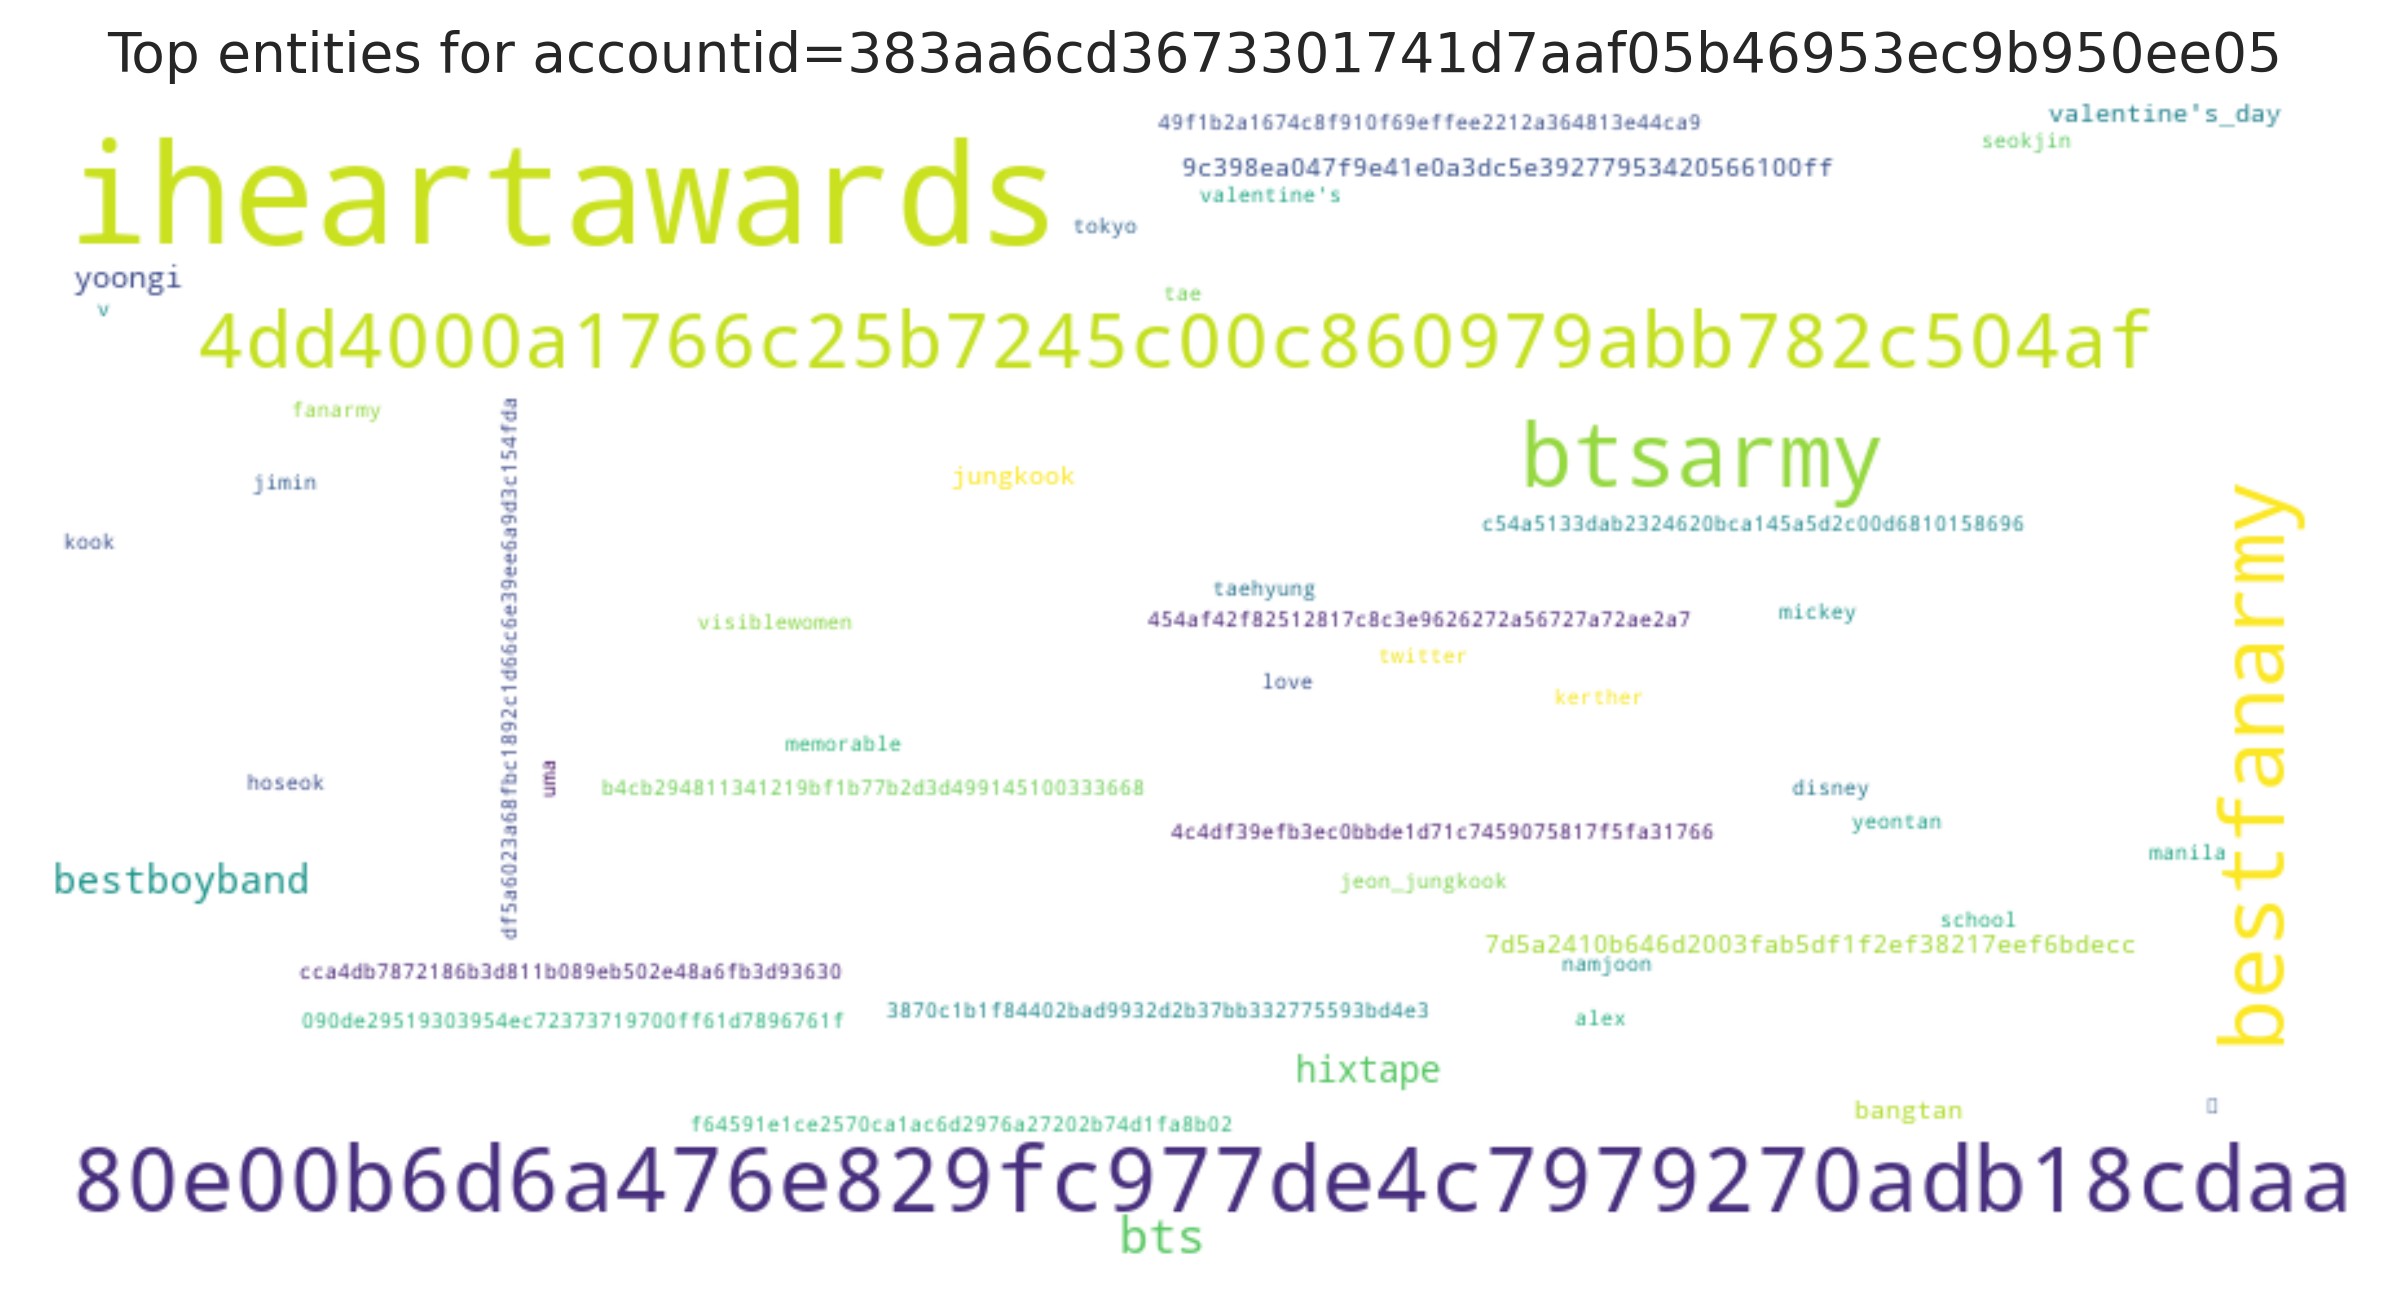

Data behind this chart, as committed beside it:
entity, count
iheartawards, 46
80e00b6d6a476e829fc977de4c7979270adb18cd…, 41
bestfanarmy, 39
btsarmy, 39
4dd4000a1766c25b7245c00c860979abb782c504…, 32
bts, 8
bestboyband, 5
hixtape, 4
yoongi, 3
jungkook, 2
valentine's_day, 2
9c398ea047f9e41e0a3dc5e39277953420566100…, 2
bangtan, 2
7d5a2410b646d2003fab5df1f2ef38217eef6bde…, 2
v, 1
visiblewomen, 1
뷔, 1
090de29519303954ec72373719700ff61d789676…, 1
c54a5133dab2324620bca145a5d2c00d68101586…, 1
3870c1b1f84402bad9932d2b37bb332775593bd4…, 1
cca4db7872186b3d811b089eb502e48a6fb3d936…, 1
4c4df39efb3ec0bbde1d71c7459075817f5fa317…, 1
49f1b2a1674c8f910f69effee2212a364813e44c…, 1
df5a6023a68fbc1892c1d66c6e39ee6a9d3c154f…, 1
b4cb294811341219bf1b77b2d3d4991451003336…, 1
love, 1
school, 1
454af42f82512817c8c3e9626272a56727a72ae2…, 1
uma, 1
fanarmy, 1
jeon_jungkook, 1
manila, 1
f64591e1ce2570ca1ac6d2976a27202b74d1fa8b…, 1
tokyo, 1
jimin, 1
kook, 1
disney, 1
namjoon, 1
twitter, 1
seokjin, 1
hoseok, 1
memorable, 1
mickey, 1
valentine's, 1
kerther, 1
alex, 1
yeontan, 1
taehyung, 1
tae, 1
